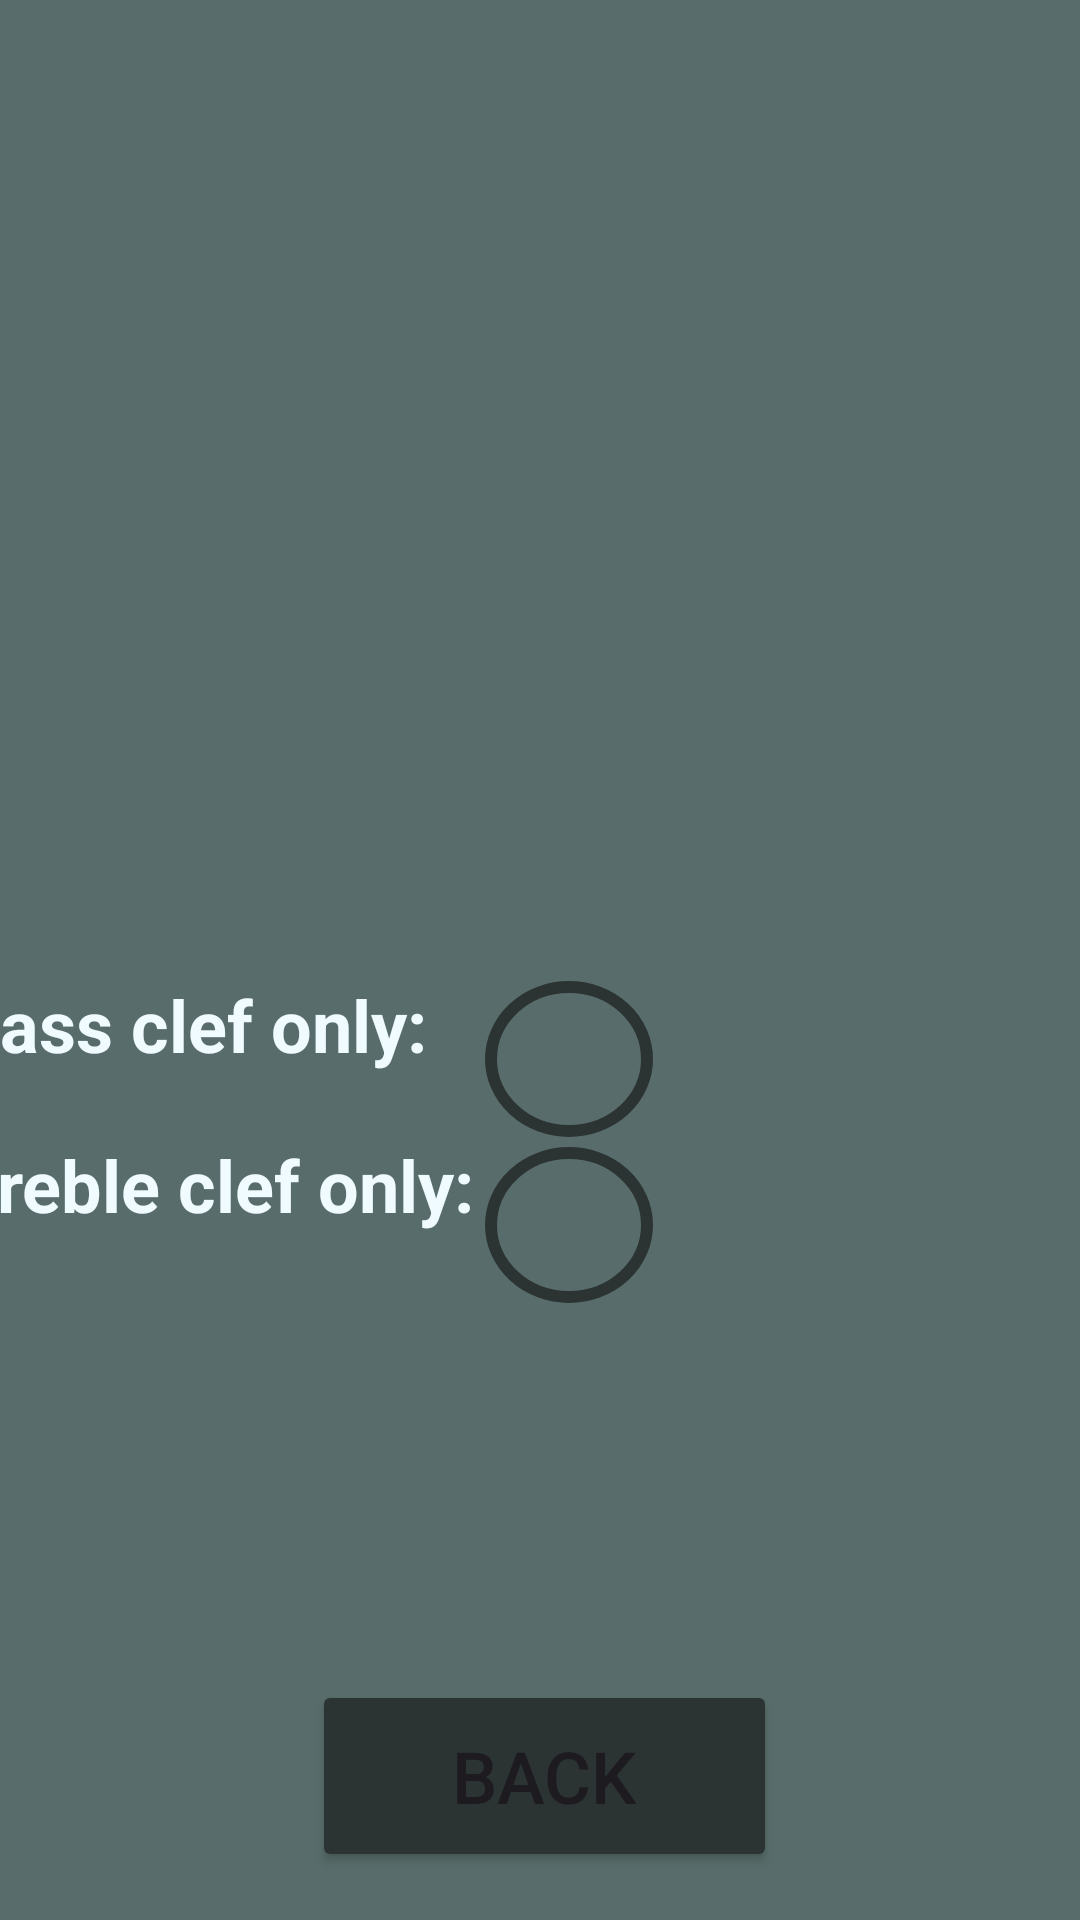

Produce the Android XML layout that renders to this screen, including the resource entries it uses.
<!-- AndroidManifest.xml: application theme Theme.Mobilou3 -->
<!-- res/layout/activity_settings.xml -->
<?xml version="1.0" encoding="utf-8"?>
<androidx.constraintlayout.widget.ConstraintLayout xmlns:android="http://schemas.android.com/apk/res/android"
    xmlns:app="http://schemas.android.com/apk/res-auto"
    xmlns:tools="http://schemas.android.com/tools"
    android:id="@+id/main"
    android:layout_width="match_parent"
    android:layout_height="match_parent"
    android:background="#586D6B"
    tools:context=".MainActivity">

    <Button
        android:id="@+id/backButton"
        android:layout_width="155dp"
        android:layout_height="64dp"
        android:layout_marginStart="16dp"
        android:layout_marginBottom="16dp"
        android:backgroundTint="#2C3333"
        android:text="Back"
        android:textSize="24sp"
        app:layout_constraintBottom_toBottomOf="parent"
        app:layout_constraintEnd_toEndOf="parent"
        app:layout_constraintHorizontal_bias="0.466"
        app:layout_constraintStart_toStartOf="parent"
        app:layout_constraintTop_toTopOf="parent"
        app:layout_constraintVertical_bias="1.0" />

    <ImageButton
        android:id="@+id/trebleClefOnlyButton"
        android:layout_width="56dp"
        android:layout_height="52dp"
        android:background="@drawable/toggle_button_selector"
        android:contentDescription="Toggle Treble Clef Mode"
        android:scaleType="fitCenter"
        app:layout_constraintBottom_toBottomOf="parent"
        app:layout_constraintEnd_toEndOf="parent"
        app:layout_constraintHorizontal_bias="0.532"
        app:layout_constraintStart_toStartOf="parent"
        app:layout_constraintTop_toTopOf="parent"
        app:layout_constraintVertical_bias="0.65" />

    <ImageButton
        android:id="@+id/bassClefOnlyButton"
        android:layout_width="56dp"
        android:layout_height="52dp"
        android:background="@drawable/toggle_button_selector"
        android:contentDescription="Toggle Treble Clef Mode"
        android:scaleType="fitCenter"
        app:layout_constraintBottom_toBottomOf="parent"
        app:layout_constraintEnd_toEndOf="parent"
        app:layout_constraintHorizontal_bias="0.532"
        app:layout_constraintStart_toStartOf="parent"
        app:layout_constraintTop_toTopOf="parent"
        app:layout_constraintVertical_bias="0.556" />

    <TextView
        android:id="@+id/textView"
        android:layout_width="408dp"
        android:layout_height="147dp"
        android:text="Treble clef only: "
        android:textColor="#F0FBFF"
        android:textSize="24sp"
        android:textStyle="bold"
        app:layout_constraintBottom_toBottomOf="parent"
        app:layout_constraintEnd_toEndOf="parent"
        app:layout_constraintHorizontal_bias="0.333"
        app:layout_constraintStart_toStartOf="parent"
        app:layout_constraintTop_toTopOf="parent"
        app:layout_constraintVertical_bias="0.768" />

    <TextView
        android:id="@+id/bassClefOnlyTextView"
        android:layout_width="408dp"
        android:layout_height="147dp"
        android:text="Bass clef only: "
        android:textColor="#F0FBFF"
        android:textSize="24sp"
        android:textStyle="bold"
        app:layout_constraintBottom_toBottomOf="parent"
        app:layout_constraintEnd_toEndOf="parent"
        app:layout_constraintHorizontal_bias="0.333"
        app:layout_constraintStart_toStartOf="parent"
        app:layout_constraintTop_toTopOf="parent"
        app:layout_constraintVertical_bias="0.66" />

</androidx.constraintlayout.widget.ConstraintLayout>
<!-- resources referenced by this layout -->
<resources>
  <!-- drawable toggle_button_selector (drawable) -->
  <?xml version="1.0" encoding="utf-8"?>
  <selector xmlns:android="http://schemas.android.com/apk/res/android">
  
      <item android:drawable="@drawable/toggle_on" android:state_selected="true"/>
  
      <item android:drawable="@drawable/toggle_off"/>
  </selector>
  <style name="Theme.Mobilou3" parent="Base.Theme.Mobilou3" />
  <!-- drawable toggle_on (drawable) -->
  <?xml version="1.0" encoding="utf-8"?>
  <shape xmlns:android="http://schemas.android.com/apk/res/android"
      android:shape="oval">
      <solid android:color="#2C3333"/>
      <size android:width="64dp" android:height="64dp"/>
  </shape>
  <!-- drawable toggle_off (drawable) -->
  <?xml version="1.0" encoding="utf-8"?>
  <shape xmlns:android="http://schemas.android.com/apk/res/android"
      android:shape="oval">
      <solid android:color="@android:color/transparent"/>
      <stroke android:color="#2C3333" android:width="4dp"/>
      <size android:width="64dp" android:height="64dp"/>
  </shape>
  <style name="Base.Theme.Mobilou3" parent="Theme.Material3.DayNight.NoActionBar">
          
          
      </style>
</resources>
